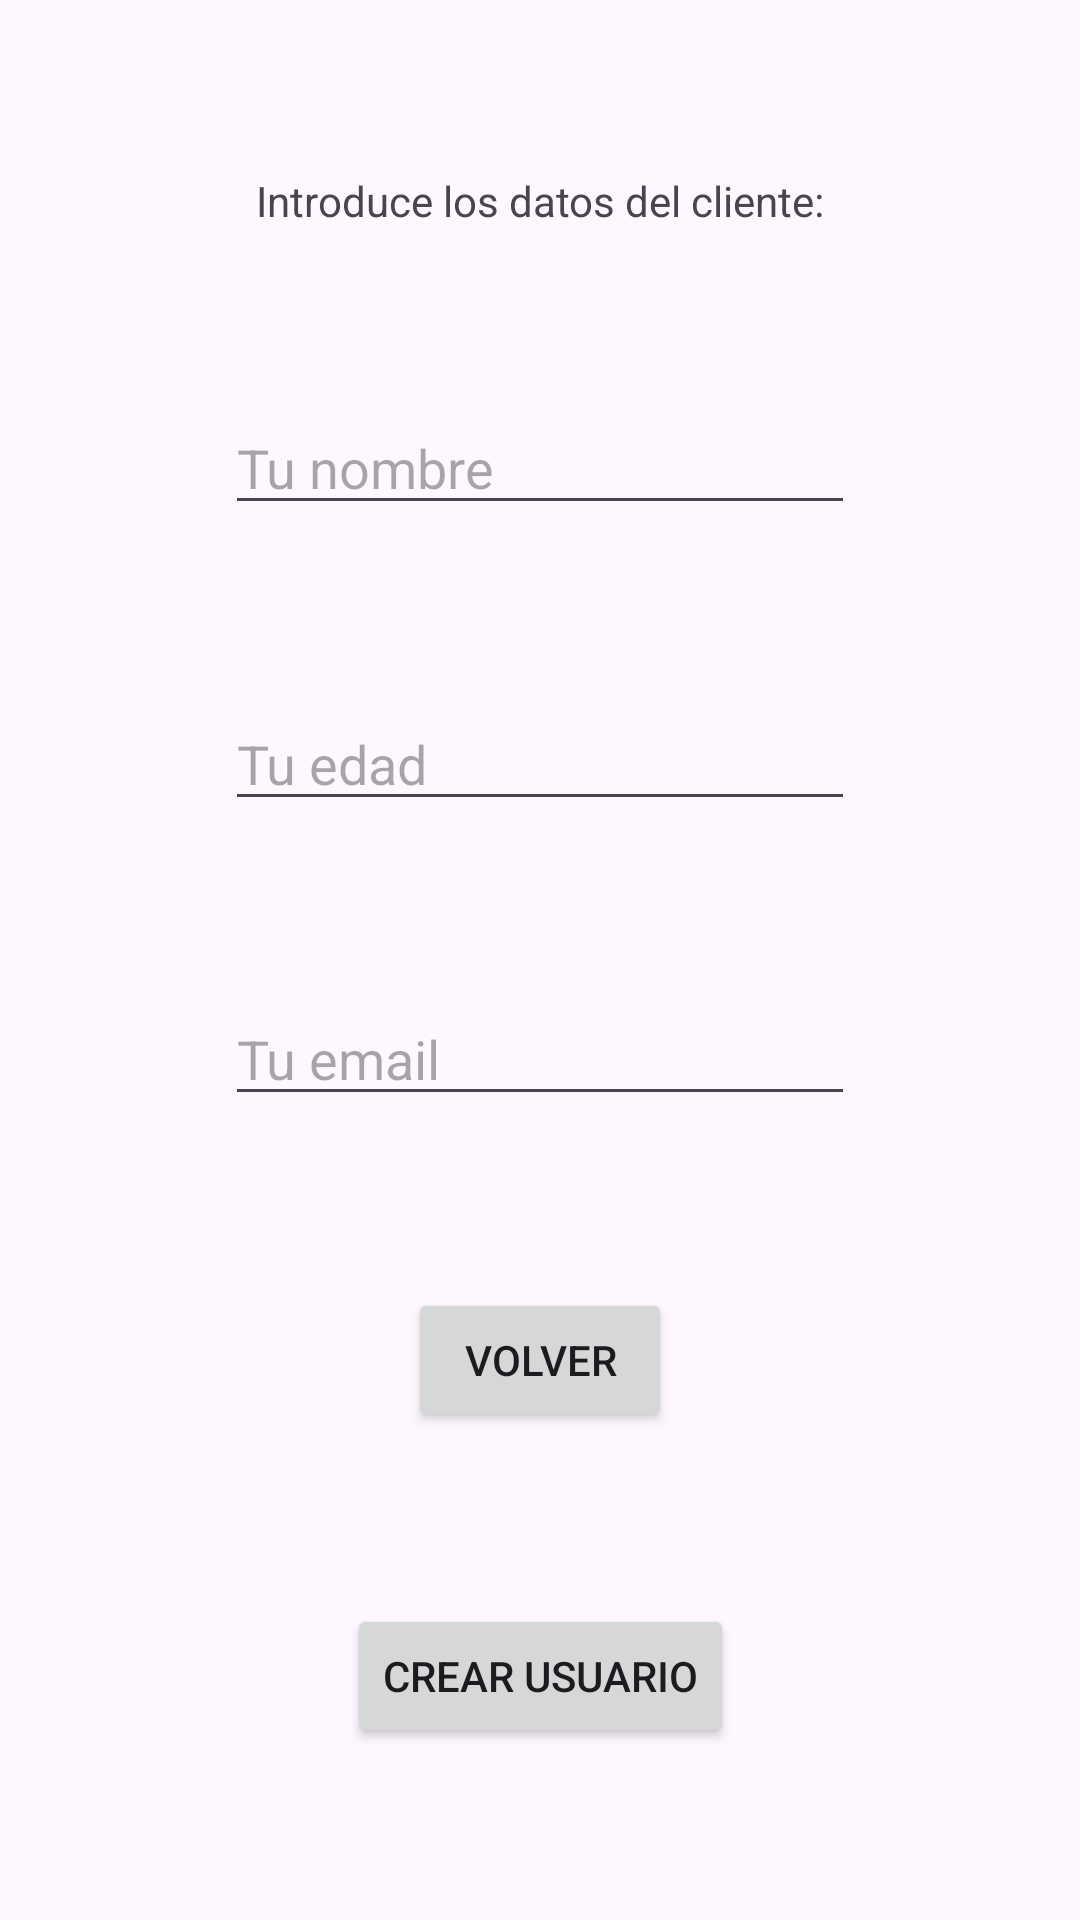

The Android layout XML behind this screen, and the referenced resources:
<!-- AndroidManifest.xml: application theme Theme.Optativa1 -->
<!-- res/layout/activity_nuevo_usuario.xml -->
<?xml version="1.0" encoding="utf-8"?>
<androidx.constraintlayout.widget.ConstraintLayout xmlns:android="http://schemas.android.com/apk/res/android"
    xmlns:app="http://schemas.android.com/apk/res-auto"
    xmlns:tools="http://schemas.android.com/tools"
    android:id="@+id/main"
    android:layout_width="match_parent"
    android:layout_height="match_parent"
    tools:context=".NuevoUsuario">

    <TextView
        android:id="@+id/datos1"
        android:layout_width="wrap_content"
        android:layout_height="wrap_content"
        android:text="Introduce los datos del cliente:"
        app:layout_constraintBottom_toTopOf="@+id/usuarioNom"
        app:layout_constraintEnd_toEndOf="parent"
        app:layout_constraintHorizontal_bias="0.5"
        app:layout_constraintStart_toStartOf="parent"
        app:layout_constraintTop_toTopOf="parent" />

    <EditText
        android:id="@+id/usuarioNom"
        android:layout_width="wrap_content"
        android:layout_height="wrap_content"
        android:ems="10"
        android:hint="Tu nombre"
        android:inputType="text"
        app:layout_constraintBottom_toTopOf="@+id/usuarioEdad"
        app:layout_constraintEnd_toEndOf="parent"
        app:layout_constraintHorizontal_bias="0.5"
        app:layout_constraintStart_toStartOf="parent"
        app:layout_constraintTop_toBottomOf="@+id/datos1" />

    <EditText
        android:id="@+id/usuarioEdad"
        android:layout_width="wrap_content"
        android:layout_height="wrap_content"
        android:ems="10"
        android:hint="Tu edad"
        android:inputType="number"
        app:layout_constraintBottom_toTopOf="@+id/usuarioEmail"
        app:layout_constraintEnd_toEndOf="parent"
        app:layout_constraintHorizontal_bias="0.5"
        app:layout_constraintStart_toStartOf="parent"
        app:layout_constraintTop_toBottomOf="@+id/usuarioNom" />

    <EditText
        android:id="@+id/usuarioEmail"
        android:layout_width="wrap_content"
        android:layout_height="wrap_content"
        android:ems="10"
        android:hint="Tu email"
        android:inputType="textEmailAddress"
        app:layout_constraintBottom_toTopOf="@+id/salirCrear"
        app:layout_constraintEnd_toEndOf="parent"
        app:layout_constraintHorizontal_bias="0.5"
        app:layout_constraintStart_toStartOf="parent"
        app:layout_constraintTop_toBottomOf="@+id/usuarioEdad" />

    <Button
        android:id="@+id/botonCrearUsuario"
        android:layout_width="wrap_content"
        android:layout_height="wrap_content"
        android:text="Crear usuario"
        app:layout_constraintBottom_toBottomOf="parent"
        app:layout_constraintEnd_toEndOf="parent"
        app:layout_constraintHorizontal_bias="0.5"
        app:layout_constraintStart_toStartOf="parent"
        app:layout_constraintTop_toBottomOf="@+id/salirCrear" />

    <Button
        android:id="@+id/salirCrear"
        android:layout_width="wrap_content"
        android:layout_height="wrap_content"
        android:text="Volver"
        app:layout_constraintBottom_toTopOf="@+id/botonCrearUsuario"
        app:layout_constraintEnd_toEndOf="parent"
        app:layout_constraintHorizontal_bias="0.5"
        app:layout_constraintStart_toStartOf="parent"
        app:layout_constraintTop_toBottomOf="@+id/usuarioEmail" />

</androidx.constraintlayout.widget.ConstraintLayout>
<!-- resources referenced by this layout -->
<resources>
  <style name="Theme.Optativa1" parent="Base.Theme.Optativa1" />
  <style name="Base.Theme.Optativa1" parent="Theme.Material3.DayNight.NoActionBar">
          
          
      </style>
</resources>
